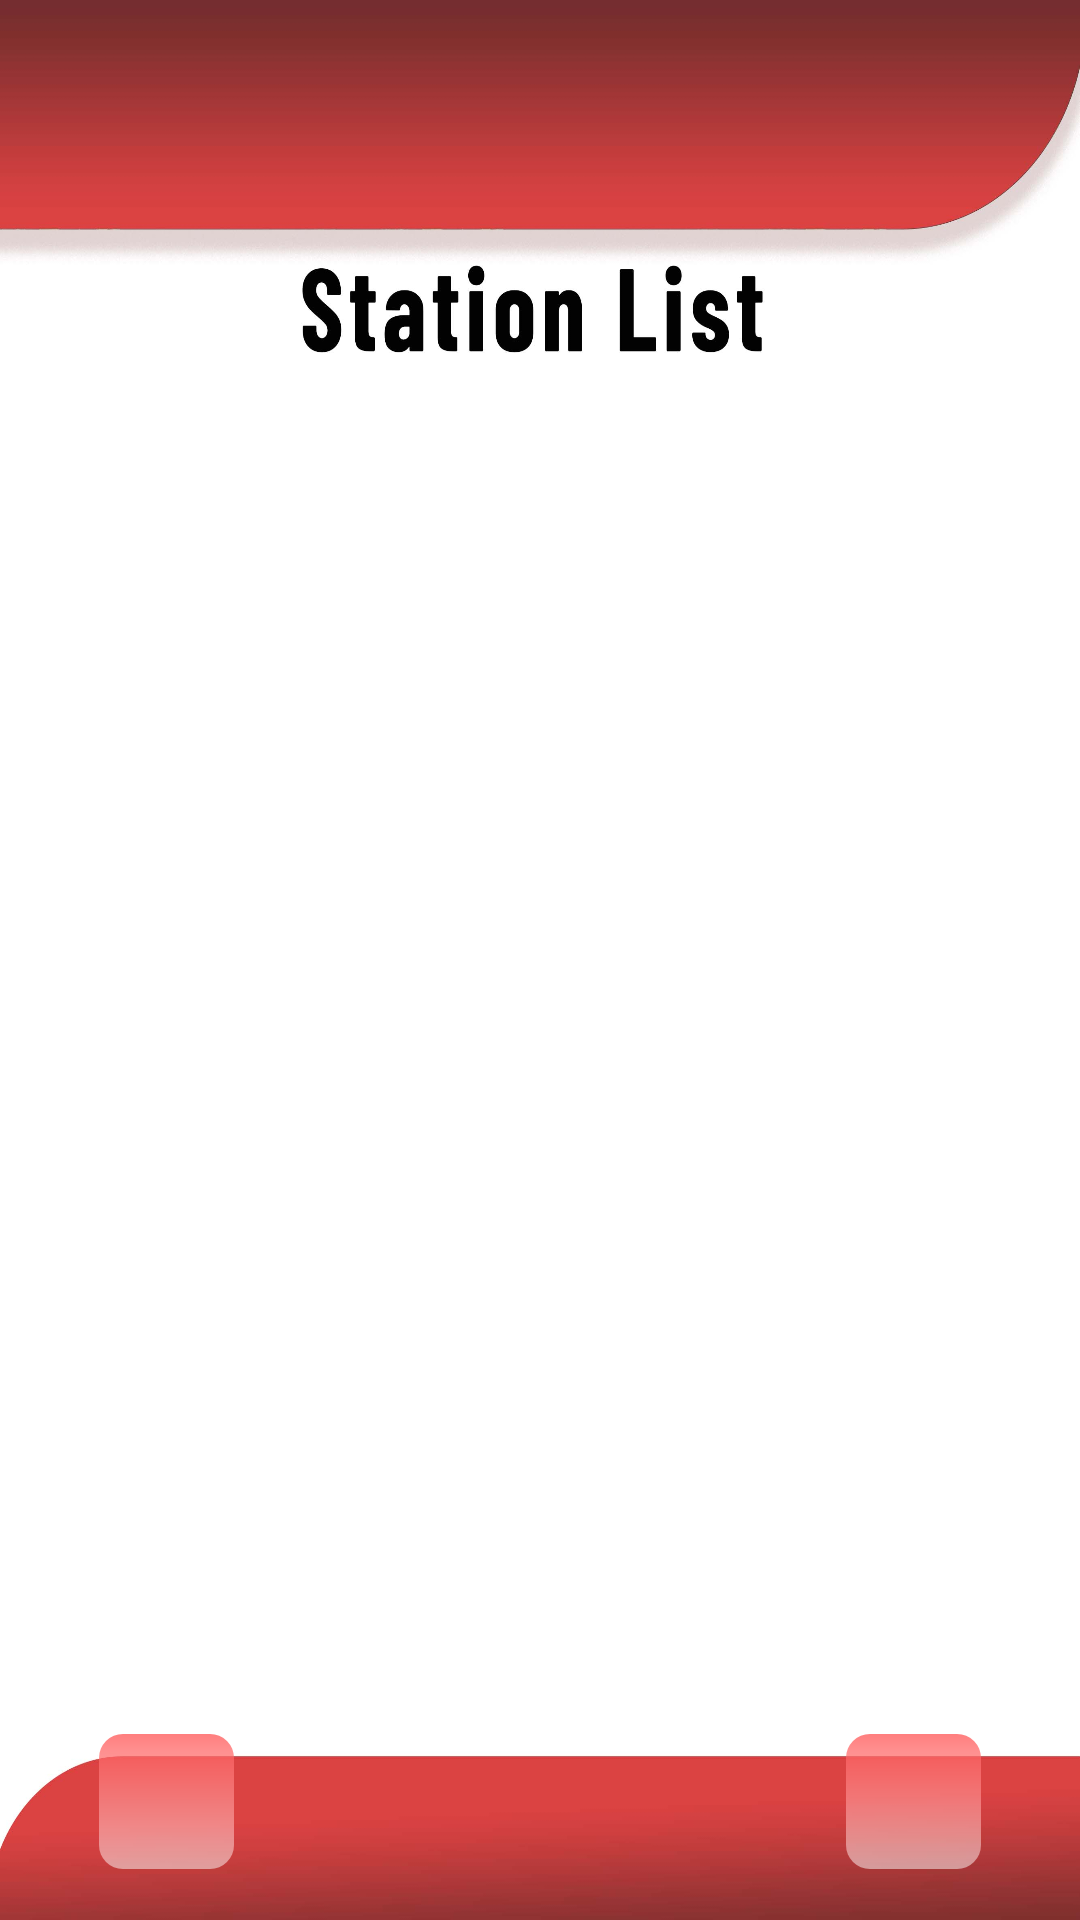

The Android layout XML behind this screen, and the referenced resources:
<!-- AndroidManifest.xml: application theme Theme.CheckFuel -->
<!-- res/layout/activity_station_fuel.xml -->
<?xml version="1.0" encoding="utf-8"?>
<androidx.constraintlayout.widget.ConstraintLayout xmlns:android="http://schemas.android.com/apk/res/android"
    xmlns:app="http://schemas.android.com/apk/res-auto"
    xmlns:tools="http://schemas.android.com/tools"
    android:layout_width="match_parent"
    android:layout_height="match_parent"
    tools:context=".StationFuel"
    android:background="@drawable/station_list">

    <androidx.recyclerview.widget.RecyclerView
        android:id="@+id/recyclerview4"
        android:layout_width="406dp"
        android:layout_height="598dp"
        android:layout_marginStart="16dp"
        android:layout_marginTop="24dp"
        android:layout_marginEnd="16dp"
        android:layout_marginBottom="16dp"
        app:layout_constraintBottom_toBottomOf="parent"
        app:layout_constraintEnd_toEndOf="parent"
        app:layout_constraintStart_toStartOf="parent"
        app:layout_constraintTop_toTopOf="parent"
        app:layout_constraintVertical_bias="0.706" />

    <ImageView
        android:id="@+id/station_list_back"
        android:layout_width="47dp"
        android:layout_height="47dp"
        android:layout_marginStart="32dp"
        android:layout_marginBottom="16dp"
        android:background="@drawable/btn_bg"
        app:layout_constraintBottom_toBottomOf="parent"
        app:layout_constraintStart_toStartOf="parent"
        app:srcCompat="@drawable/baseline_arrow_back_ios_new_24" />

    <ImageView
        android:id="@+id/station_list_home"
        android:layout_width="47dp"
        android:layout_height="47dp"
        android:layout_marginEnd="32dp"
        android:layout_marginBottom="16dp"
        android:background="@drawable/btn_bg"
        app:layout_constraintBottom_toBottomOf="parent"
        app:layout_constraintEnd_toEndOf="parent"
        app:srcCompat="@drawable/baseline_home_24" />

</androidx.constraintlayout.widget.ConstraintLayout>
<!-- resources referenced by this layout -->
<resources>
  <!-- drawable btn_bg (drawable) -->
  <?xml version="1.0" encoding="utf-8"?>
  <layer-list xmlns:android="http://schemas.android.com/apk/res/android">
  
      <item android:right="1dp" android:left="1dp" android:top="1dp" android:bottom="1dp">
          <shape android:shape="rectangle">
              <solid android:color="#80FFFFFF" />
              <corners android:radius="8dp" />
          </shape>
      </item>
      <item android:right="1dp" android:left="1dp" android:top="1dp" android:bottom="1dp">
          <shape android:shape="rectangle">
              <gradient
                  android:startColor="#80FF0000"
                  android:endColor="@android:color/transparent"
                  android:angle="270"/>
              <corners android:radius="8dp" />
          </shape>
      </item>
  
  </layer-list>
  <!-- drawable station_list: jpg bitmap (drawable, 65141 bytes) -->
  <style name="Theme.CheckFuel" parent="Base.Theme.CheckFuel" />
  <style name="Base.Theme.CheckFuel" parent="Theme.Material3.DayNight.NoActionBar">
          
          
      </style>
</resources>
